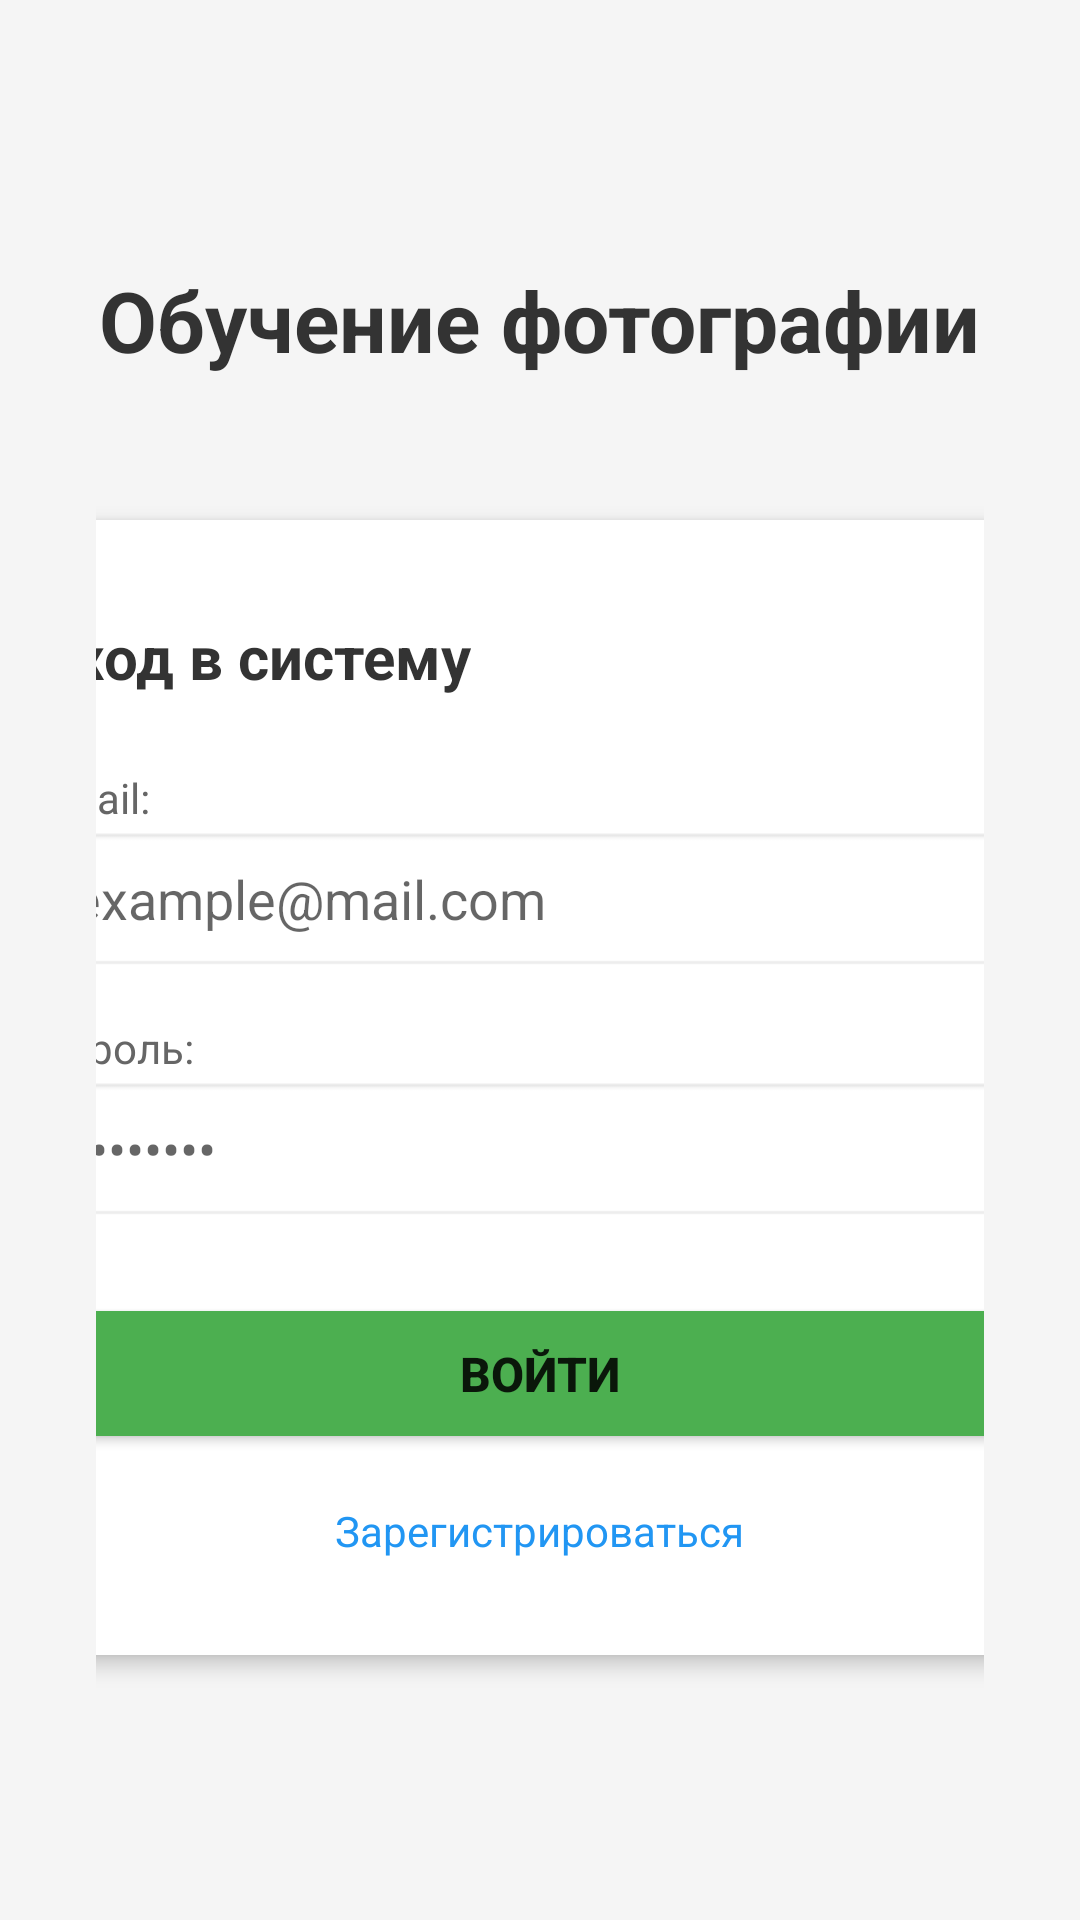

Write the Android layout XML for this screen, with the resource values it uses.
<!-- AndroidManifest.xml: application theme Theme.PhotoLearningAuth -->
<!-- res/layout/activity_login.xml -->
<?xml version="1.0" encoding="utf-8"?>
<LinearLayout xmlns:android="http://schemas.android.com/apk/res/android"
    android:layout_width="match_parent"
    android:layout_height="match_parent"
    android:orientation="vertical"
    android:gravity="center"
    android:padding="32dp"
    android:background="#F5F5F5">

    
    <TextView
        android:id="@+id/appTitleTextView"
        android:layout_width="wrap_content"
        android:layout_height="wrap_content"
        android:text="Обучение фотографии"
        android:textSize="28sp"
        android:textStyle="bold"
        android:textColor="#333333"
        android:layout_marginBottom="48dp" />

    
    <LinearLayout
        android:layout_width="400dp"
        android:layout_height="wrap_content"
        android:orientation="vertical"
        android:background="@android:color/white"
        android:padding="32dp"
        android:elevation="4dp">

        <TextView
            android:layout_width="wrap_content"
            android:layout_height="wrap_content"
            android:text="Вход в систему"
            android:textSize="20sp"
            android:textStyle="bold"
            android:layout_marginBottom="24dp"
            android:textColor="#333333" />

        
        <TextView
            android:layout_width="wrap_content"
            android:layout_height="wrap_content"
            android:text="Email:"
            android:textSize="14sp"
            android:textColor="#666666" />

        <EditText
            android:id="@+id/emailEditText"
            android:layout_width="match_parent"
            android:layout_height="wrap_content"
            android:inputType="textEmailAddress"
            android:hint="example@mail.com"
            android:padding="12dp"
            android:layout_marginBottom="16dp"
            android:background="@android:drawable/editbox_background" />

        
        <TextView
            android:layout_width="wrap_content"
            android:layout_height="wrap_content"
            android:text="Пароль:"
            android:textSize="14sp"
            android:textColor="#666666" />

        <EditText
            android:id="@+id/passwordEditText"
            android:layout_width="match_parent"
            android:layout_height="wrap_content"
            android:inputType="textPassword"
            android:hint="••••••••"
            android:padding="12dp"
            android:layout_marginBottom="24dp"
            android:background="@android:drawable/editbox_background" />

        
        <ProgressBar
            android:id="@+id/progressBar"
            android:layout_width="wrap_content"
            android:layout_height="wrap_content"
            android:layout_gravity="center"
            android:layout_marginBottom="16dp"
            android:visibility="gone" />

        
        <Button
            android:id="@+id/loginButton"
            android:layout_width="match_parent"
            android:layout_height="wrap_content"
            android:text="Войти"
            android:textSize="16sp"
            android:textStyle="bold"
            android:padding="16dp"
            android:backgroundTint="#4CAF50" />

        
        <TextView
            android:id="@+id/registerTextView"
            android:layout_width="wrap_content"
            android:layout_height="wrap_content"
            android:layout_gravity="center"
            android:text="Зарегистрироваться"
            android:textSize="14sp"
            android:textColor="#2196F3"
            android:layout_marginTop="16dp"
            android:clickable="true"
            android:focusable="true" />

    </LinearLayout>

</LinearLayout>
<!-- resources referenced by this layout -->
<resources>
  <style name="Theme.PhotoLearningAuth" parent="Theme.MaterialComponents.DayNight.DarkActionBar">
          
          <item name="colorPrimary">@color/primary</item>
          <item name="colorPrimaryVariant">@color/primary_dark</item>
          <item name="colorOnPrimary">@color/white</item>
          
          <item name="colorSecondary">@color/accent</item>
          <item name="colorSecondaryVariant">@color/teal_700</item>
          <item name="colorOnSecondary">@color/black</item>
          
          <item name="android:statusBarColor">?attr/colorPrimaryVariant</item>
          
      </style>
  <color name="primary">#4CAF50</color>
  <color name="primary_dark">#388E3C</color>
  <color name="white">#FFFFFFFF</color>
  <color name="accent">#2196F3</color>
  <color name="teal_700">#FF018786</color>
  <color name="black">#FF000000</color>
</resources>
